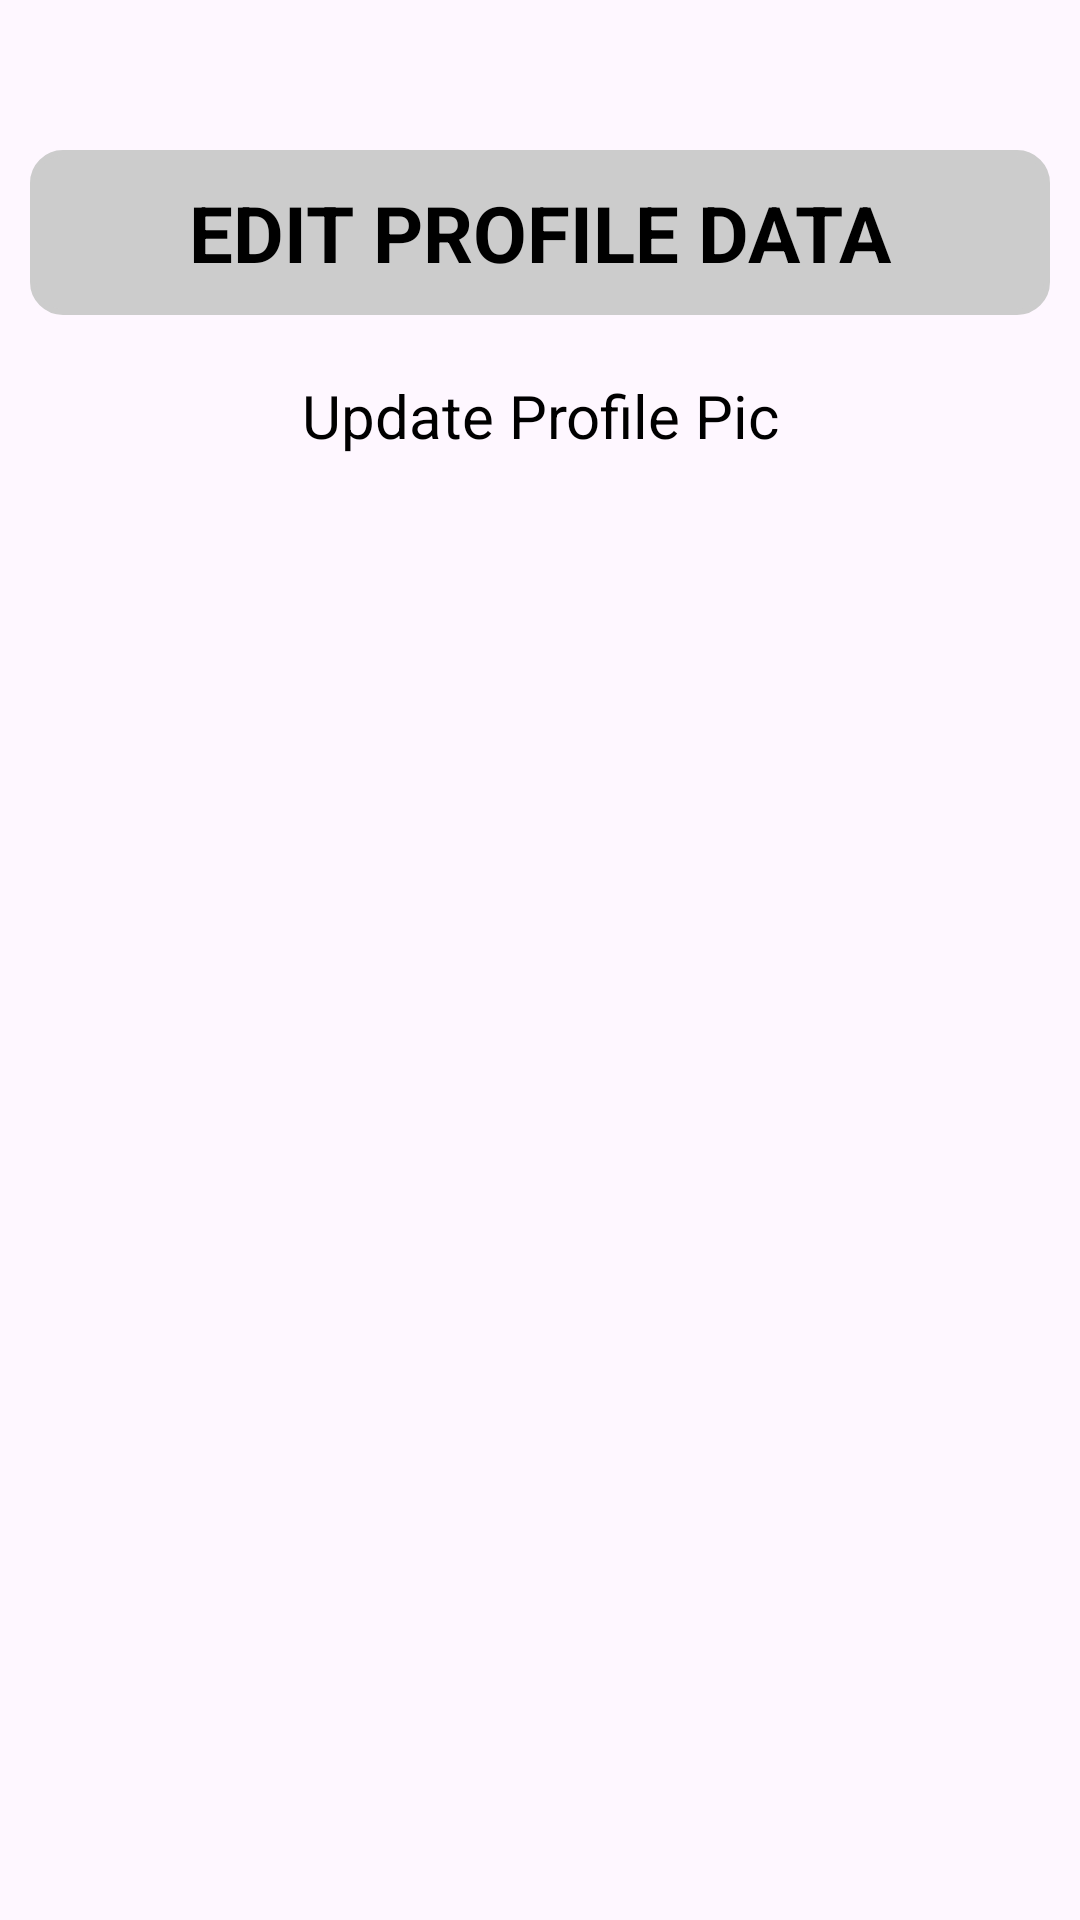

Layout XML and referenced resources for this Android screen:
<!-- AndroidManifest.xml: application theme Theme.SMART_SHOP -->
<!-- res/layout/activity_edit_profile_page.xml -->
<?xml version="1.0" encoding="utf-8"?>
<LinearLayout xmlns:android="http://schemas.android.com/apk/res/android"
    android:layout_width="match_parent"
    android:orientation="vertical"
    android:layout_height="match_parent">

    <TextView
        android:background="@drawable/round"
        android:layout_marginRight="10dp"
        android:layout_marginLeft="10dp"
        android:layout_width="match_parent"
        android:layout_height="wrap_content"
        android:layout_marginTop="50dp"
        android:text="EDIT PROFILE DATA"
        android:padding="10dp"
        android:textAlignment="center"
        android:textColor="@android:color/black"
        android:textStyle="bold"
        android:textSize="26sp"
        />
    <TextView
        android:id="@+id/profilepic"
        android:layout_width="match_parent"
        android:layout_height="wrap_content"
        android:layout_marginTop="20dp"
        android:text="Update Profile Pic"
        android:textAlignment="center"
        android:textColor="@android:color/black"
        android:textSize="20sp" />


</LinearLayout>
<!-- resources referenced by this layout -->
<resources>
  <!-- drawable round (drawable) -->
  <?xml version="1.0" encoding="utf-8"?>
  <shape
      xmlns:android="http://schemas.android.com/apk/res/android"
      android:shape="rectangle">
  
      <corners android:radius="10dp" />
  
      
      <stroke android:width="2dp" android:color="#ccc" />
  
      
      <solid android:color="#ccc" />
  
  </shape>
  <style name="Theme.SMART_SHOP" parent="Base.Theme.SMART_SHOP" />
  <style name="Base.Theme.SMART_SHOP" parent="Theme.Material3.DayNight.NoActionBar">
          
          
      </style>
</resources>
